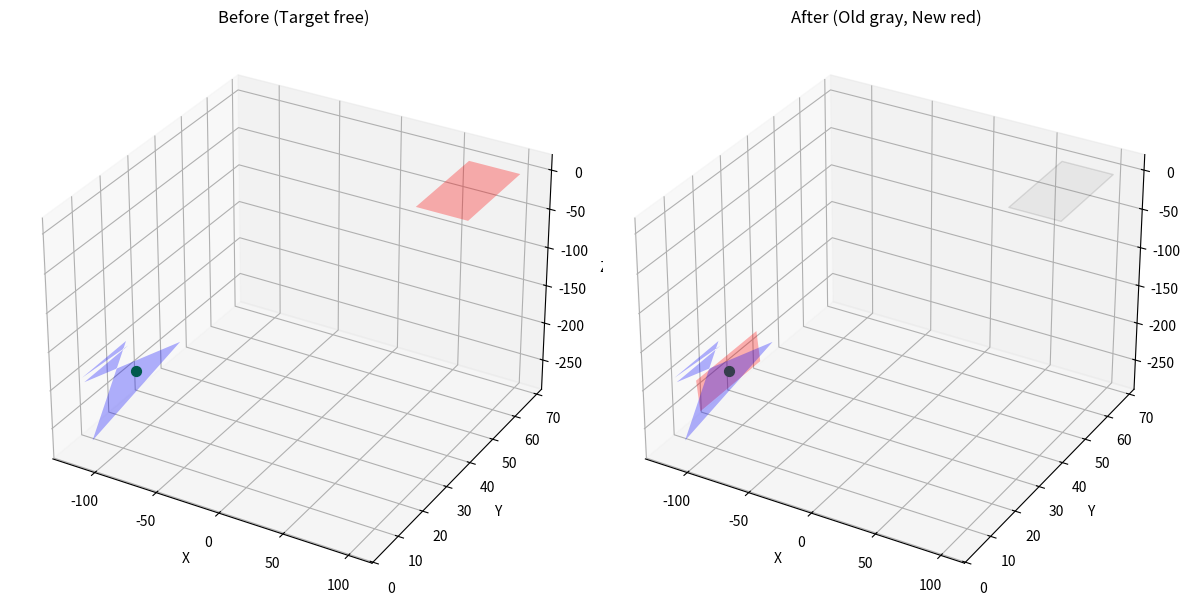

This figure's Python source:
import numpy as np
import matplotlib.pyplot as plt
from mpl_toolkits.mplot3d.art3d import Poly3DCollection

# Reference face vertices
reference_face = np.array([
    (-113.12865648751726,  4.789457814476987, -270.27419162089467),
    (-115.07642775687538, 38.80953815277934, -240.5570390438199),
    (-118.04060161192928,  4.789457814476990, -195.33261472983640),
    (-118.11044330302204, 20.817561281289972, -194.26704227124210),
    (-118.50699530542012,  4.255156433468684, -188.21684319920945),
    (-118.58629913058888, 20.266577164611410, -187.00690690022168)
])

# Target face (flat in XY plane at Z=0)
target_face = np.array([
    (62.1281, 45.1335, 0),
    (101.813, 45.1335, 0),
    (101.813, 67.6384, 0),
    (62.1281, 67.6384, 0)
])

# Clicked point on reference
pointC = np.array([-115.67, 22.3606, -231.499])

# --- Reference normal (fixed)
v1, v2, v3 = reference_face[:3]
normal_ref = np.cross(v2 - v1, v3 - v1)
normal_ref /= np.linalg.norm(normal_ref)

# --- Target normal (Z-up)
normal_tgt = np.array([0, 0, 1])

# --- Rotation (Rodrigues)
axis = np.cross(normal_tgt, normal_ref)
axis_len = np.linalg.norm(axis)
if axis_len > 1e-8:
    axis /= axis_len
    angle = np.arccos(np.clip(np.dot(normal_tgt, normal_ref), -1.0, 1.0))
    K = np.array([
        [0, -axis[2], axis[1]],
        [axis[2], 0, -axis[0]],
        [-axis[1], axis[0], 0]
    ])
    R = np.eye(3) + np.sin(angle)*K + (1-np.cos(angle))*(K @ K)
else:
    R = np.eye(3)

# --- Rotate + translate target only
rotated_face = target_face @ R.T
translation = pointC - rotated_face.mean(axis=0)  # match centroid
aligned_face = rotated_face + translation

# --- Visualization
fig = plt.figure(figsize=(12,6))

# Before
ax1 = fig.add_subplot(121, projection='3d')
ax1.add_collection3d(Poly3DCollection([reference_face], alpha=0.3, facecolor="blue"))
ax1.add_collection3d(Poly3DCollection([target_face], alpha=0.3, facecolor="red"))
ax1.scatter(*pointC, c="g", s=50)
ax1.set_title("Before (Target free)")
ax1.set_xlabel("X"); ax1.set_ylabel("Y"); ax1.set_zlabel("Z")

# After — show both old and new target
ax2 = fig.add_subplot(122, projection='3d')
ax2.add_collection3d(Poly3DCollection([reference_face], alpha=0.3, facecolor="blue"))

# Old target (faded gray)
ax2.add_collection3d(Poly3DCollection([target_face], alpha=0.1, facecolor="gray", edgecolor="k"))

# New aligned target (red)
ax2.add_collection3d(Poly3DCollection([aligned_face], alpha=0.3, facecolor="red"))

ax2.scatter(*pointC, c="g", s=50)
ax2.set_title("After (Old gray, New red)")
ax2.set_xlabel("X"); ax2.set_ylabel("Y"); ax2.set_zlabel("Z")

plt.tight_layout()
plt.show()
